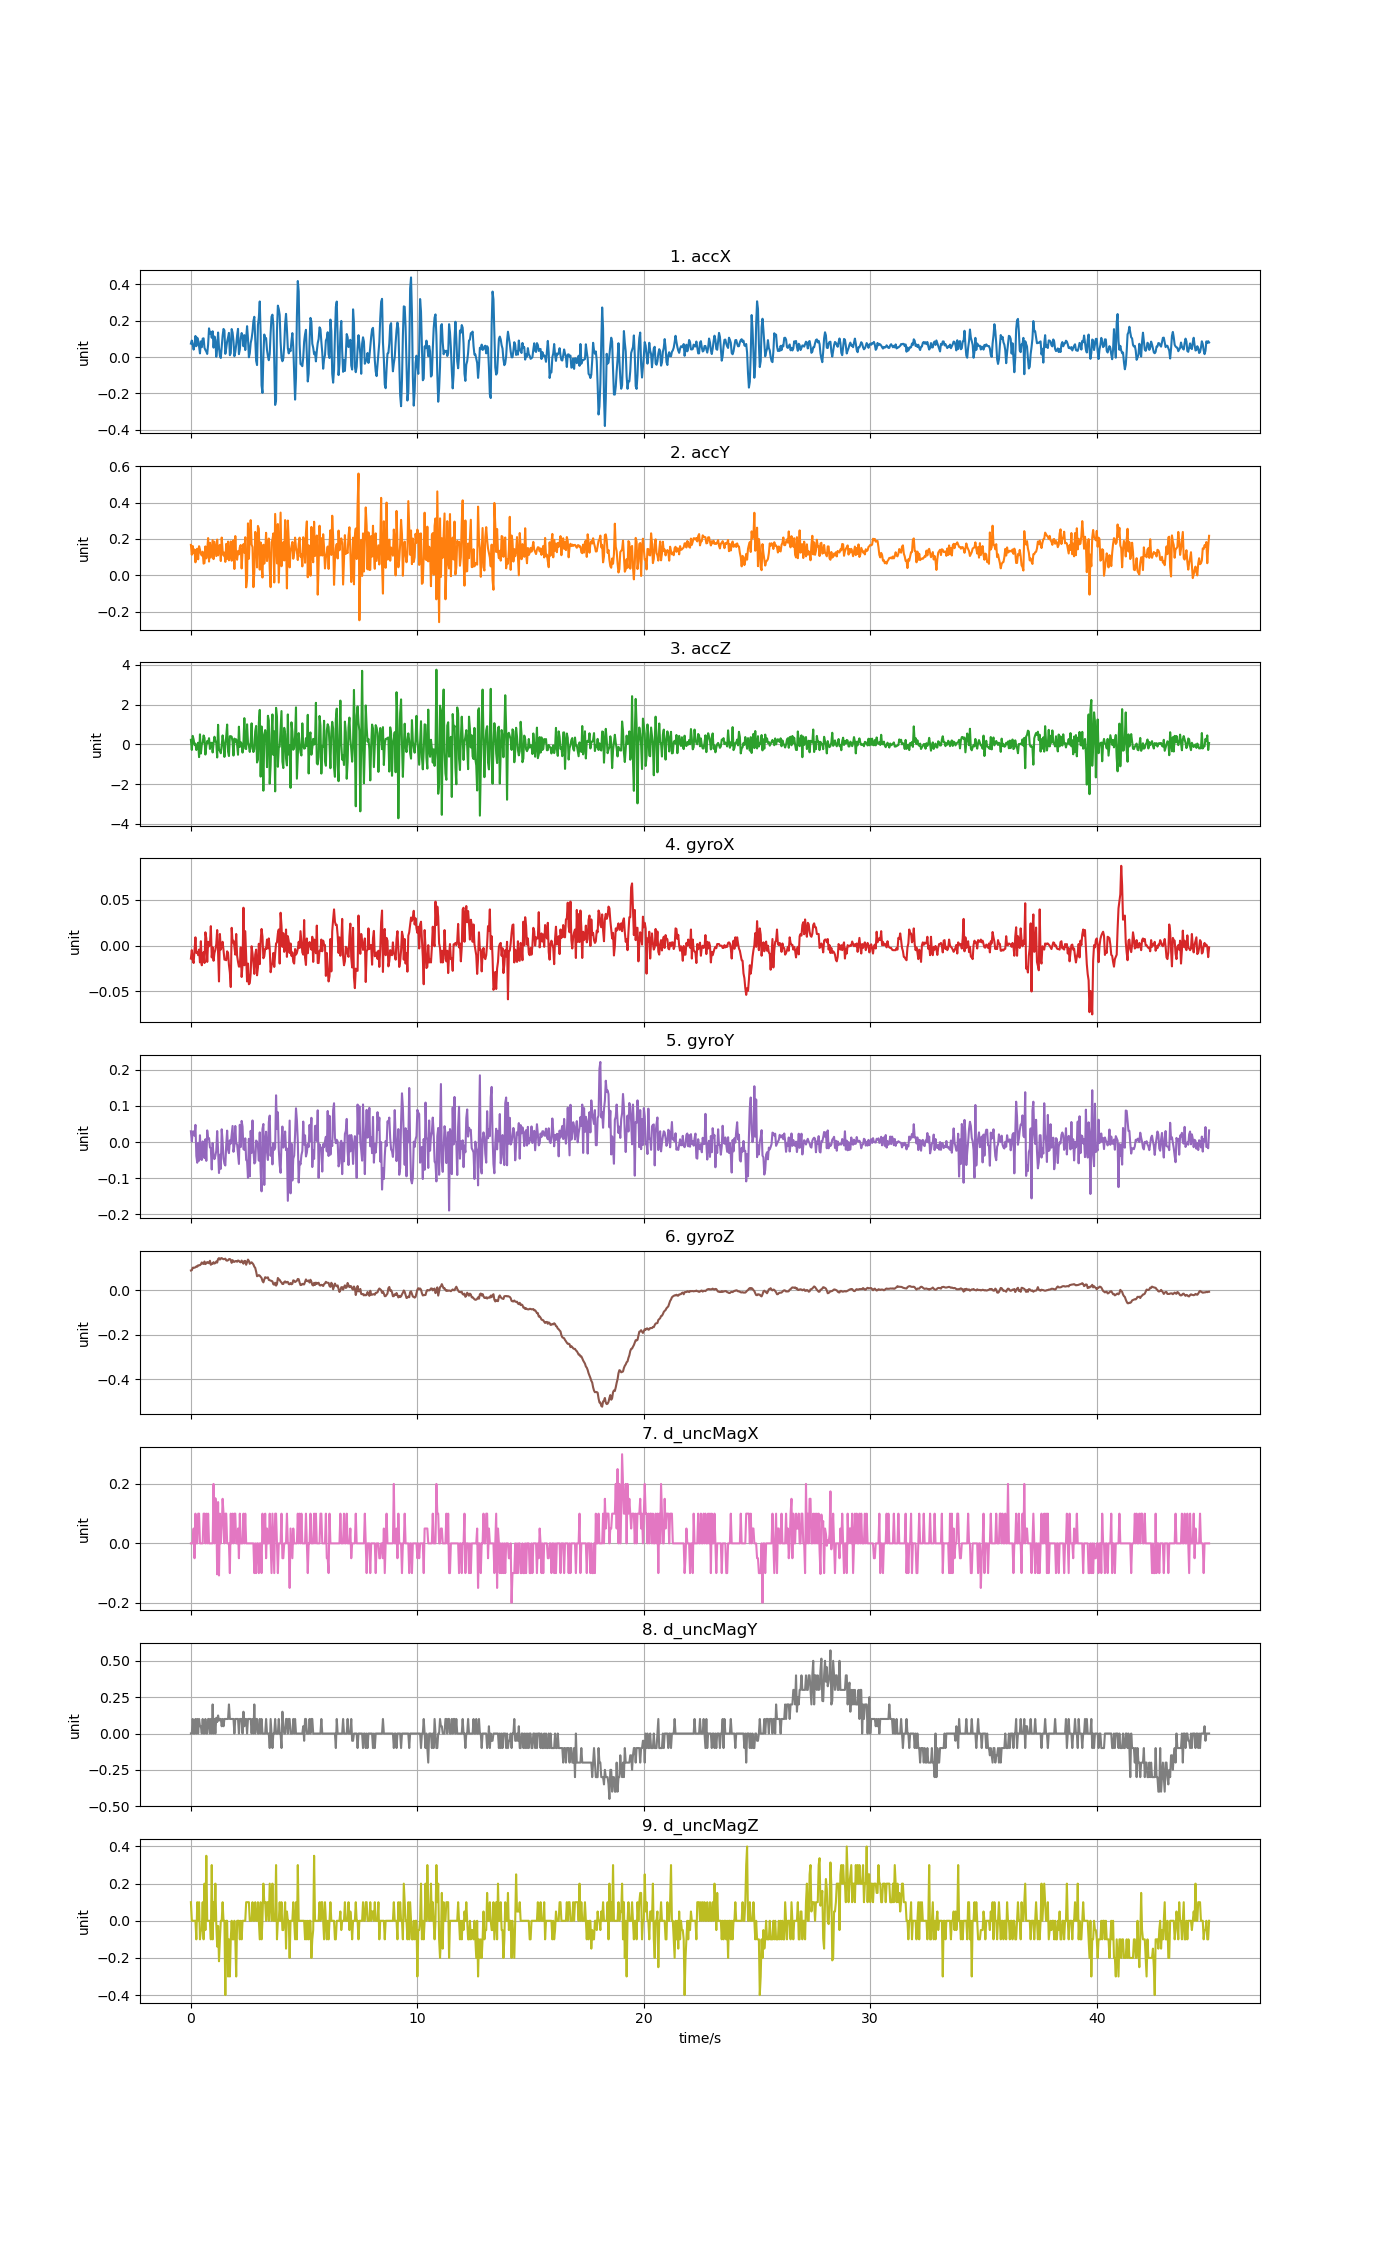

Data behind this chart, as committed beside it:
accX, accY, accZ, gyroX, gyroY, gyroZ, d_uncMagX, d_uncMagY, d_uncMagZ
0.07398, 0.1672, 0.2272, -0.01409, 0.02988, 0.08784, 0.0, 0.0, 0.09999
0.09086, 0.1131, -0.2816, -0.00493, 0.001778, 0.08906, 0.0, 0.0, 0.0
0.068, 0.161, 0.4271, -0.01593, 0.02927, 0.1001, 0.0, 0.1, 0.0
0.04082, 0.1211, 0.2428, -0.01898, 0.02927, 0.1007, 0.05, 0.0, 0.0
0.06608, 0.1419, -0.02179, -0.005541, 0.01766, 0.1001, -0.05, 0.0, 0.0
0.1159, 0.07135, 0.03567, 0.00912, 0.04759, 0.1025, 0.1, 0.09999, 0.0
0.05986, 0.1366, -0.2852, -0.007984, -0.03854, 0.1062, 0.0, 0.0, -0.09999
0.1064, 0.1463, -0.06668, -0.006762, -0.05717, 0.1049, 0.0, 0.1, 0.09999
0.09254, 0.08787, 0.08356, -0.01043, -0.002193, 0.1111, 0.1, 0.0, 0.0
0.0586, 0.16, -0.6419, -0.004319, -0.05167, 0.1111, 0.1, 0.1, 0.1
0.02017, 0.1414, 0.5037, -0.01837, 0.01888, 0.1117, 0.0, 0.04999, -0.1
0.08601, 0.1185, -0.4623, 0.004844, -0.04465, 0.1159, 0.0, 0.04999, -0.05
0.05411, 0.1086, -0.01341, -0.02142, -0.04954, 0.1239, 0.0, 0.0, -0.04999
0.1012, 0.1298, 0.09553, -0.01012, 0.001778, 0.1187, 0.0, 0.1, 0.09999
0.1032, 0.06404, 0.4487, -0.007068, -0.02693, 0.1172, 0.1, 0.0, -0.09999
0.05064, 0.06728, 0.3242, -0.01898, -0.04434, 0.1282, 0.1, 0.0, 0.2
0.03915, 0.1589, -0.5138, 0.01462, 0.007886, 0.1166, 0.0, 0.09999, -0.05001
0.03041, 0.09313, -0.07925, 0.007898, -0.05198, 0.1202, 0.1, 0.0, 0.35
0.01712, 0.1399, 0.168, -0.01776, 0.03232, 0.1257, 0.0, 0.0, 0.0
0.06835, 0.2048, 0.09194, 0.004233, 0.009108, 0.1233, 0.1, 0.1, 0.0
0.1577, 0.07542, 0.3098, -0.0006536, 0.01094, 0.1202, 0.0, 0.1, 0.0
0.13, 0.1788, -0.2301, 0.001179, -0.01441, 0.1315, 0.0, 0.0, 0.0
0.1387, 0.09768, 0.07637, 0.02134, -0.01777, 0.1135, 0.0, 0.09999, -0.1
0.1061, 0.1432, 0.07637, -0.01287, -0.0758, 0.1184, 0.0, 0.0, 0.3
0.1417, 0.1937, -0.4085, -0.001875, -0.002498, 0.1178, 0.0, 0.2, -0.1
0.05183, 0.08894, 0.05363, -0.01654, -0.03854, 0.1251, 0.2, 0.0, 0.1
0.1131, 0.1844, 0.3846, -0.007984, -0.04709, 0.119, 0.0, 0.1, 0.0
0.09361, 0.1433, 0.1733, -0.004319, -0.03793, 0.1214, 0.152, 0.0, 0.2
0.001736, 0.1057, 0.07637, 0.00179, -0.02449, 0.1282, 0.121, 0.108, -0.01499
0.04752, 0.1966, -0.661, 0.01706, 0.03049, 0.1233, -0.104, 0.079, -0.139
0.1349, 0.1095, 0.985, -0.007984, -0.02327, 0.1392, 0.139, 0.124, -0.028
0.05291, 0.1591, -0.2971, -0.03914, -0.08558, 0.1434, -0.108, 0.08899, -0.218
0.007183, 0.1674, -0.2971, 0.01279, -0.03487, 0.1367, 0.1, 0.1, -0.1
-0.005028, 0.07829, -0.4492, -0.004319, -0.07397, 0.1422, 0.0, 0.1, 0.0
0.05519, 0.2076, -0.02538, -0.0003482, 0.03538, 0.1434, 0.05, 0.04999, 0.0
0.1171, 0.1359, 0.4511, 0.004233, 0.001778, 0.1404, 0.15, 0.1, 0.1
0.1545, 0.1085, 0.0632, -0.00493, -0.04465, 0.1385, 0.1, 0.05, 0.0
0.1465, 0.1252, -0.6323, -0.01531, -0.05992, 0.1392, 0.0, 0.09999, 0.0
0.01772, 0.07374, -0.03137, -0.01531, -0.06481, 0.141, 0.1, 0.1, -0.4
0.04866, 0.1727, 0.408, -0.01593, -0.00708, 0.133, 0.1, 0.1, 0.0
0.08619, 0.09026, 0.9981, -0.006151, 0.03171, 0.1318, 0.0, 0.09999, 0.0
0.1074, 0.1854, -0.363, -0.007984, -0.02113, 0.1337, 0.0, 0.1, -0.3
0.1329, 0.08224, -0.588, -0.02112, -0.0306, 0.1385, 0.0, 0.2, -0.09999
0.01018, 0.1171, 0.4104, -0.02936, 0.004832, 0.1392, -0.1, 0.1, -0.3
0.02167, 0.186, 0.4116, -0.04525, -0.004331, 0.1349, 0.1, 0.09999, -0.1
0.1538, 0.08009, 0.3888, 0.0195, 0.02071, 0.1221, 0.0, 0.1, 0.0
0.1346, 0.1748, 0.1326, 0.003622, 0.04454, 0.1343, 0.1, 0.09999, -0.09999
0.08882, 0.1925, -0.5641, 0.005455, -0.02693, 0.1269, 0.0, 0.1, -0.1
0.004788, 0.0346, 0.2895, -0.0006536, -0.009218, 0.1263, 0.1, 0.0, 0.0
0.02825, 0.2158, 0.1219, -0.009817, 0.04454, 0.13, 0.1, 0.1, -0.09999
0.06764, 0.1031, 0.2535, 0.01279, -0.00372, 0.13, 0.0, 0.09999, -0.3
0.1185, 0.08541, -0.01939, -0.01104, -0.006164, 0.1269, 0.0, 0.1, 0.0
0.1549, 0.1336, -0.5246, -0.01776, -0.03304, 0.1327, 0.05, 0.09999, 0.0
0.01604, 0.1152, 0.8898, -0.02295, -0.06053, 0.1309, -0.05, 0.0, 0.0
0.04142, 0.1546, -0.1283, -0.02264, 0.0479, 0.126, 0.1, 0.1, -0.1
0.1046, 0.1667, 0.1129, -0.001875, -0.0138, 0.1245, 0.0, 0.1, 0.0
0.132, 0.03759, 0.03328, -0.03425, 0.05859, 0.1324, 0.0, 0.09999, -0.09999
0.1168, 0.129, -0.4156, -0.02081, 0.04271, 0.1263, 0.0, 0.0, 0.0
0.05938, 0.1712, 0.08116, 0.0415, -0.0196, 0.1184, 0.1, 0.15, 0.0
0.1203, 0.1245, 1.32, -0.02142, -0.02144, 0.1306, 0.0, 0.04999, 0.0
... 1,065 more rows
